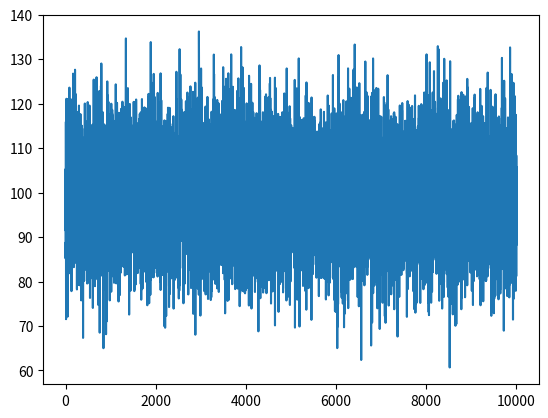

The matplotlib source for this figure:
import matplotlib.pyplot as plt
import numpy as np

plt.plot(np.random.normal(100, 10, 10000))
plt.show()